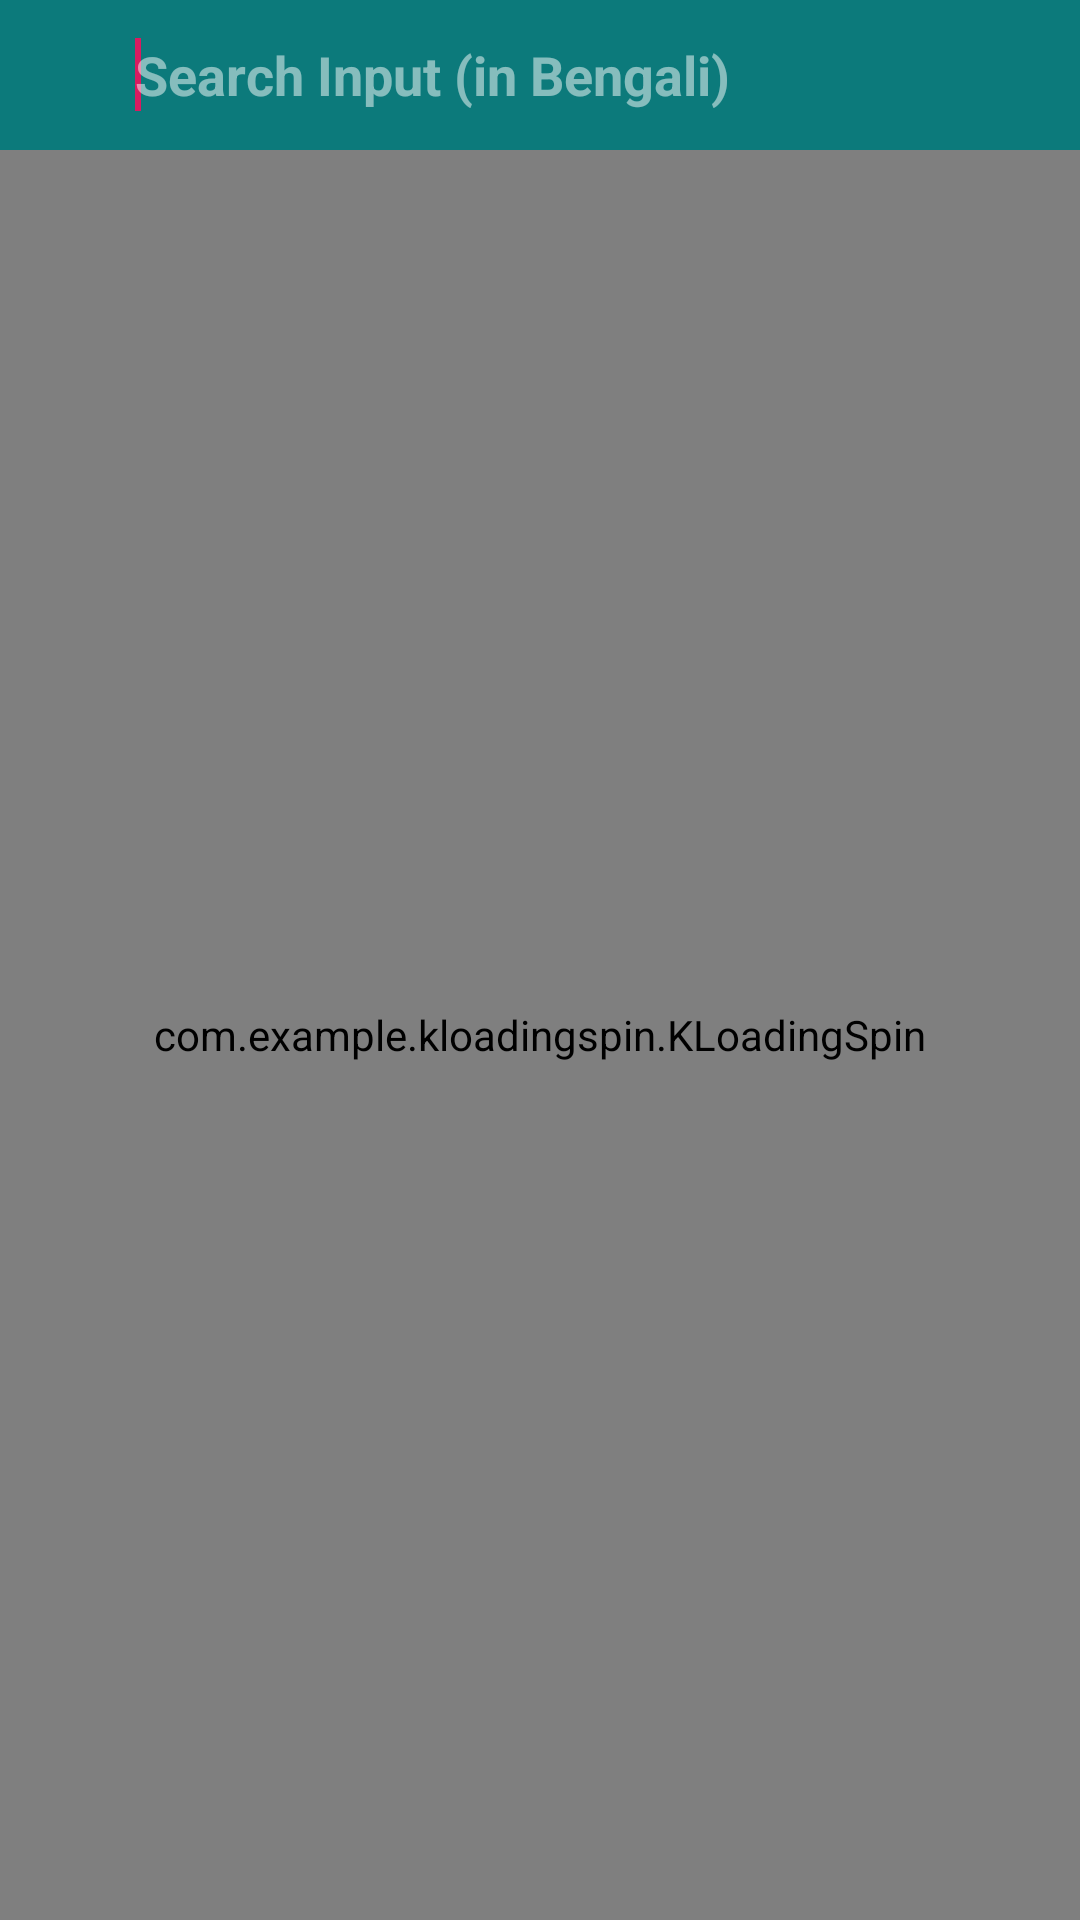

Here is an Android app screen rendered from its layout file. Give the layout XML and the strings, colors and styles it references.
<!-- AndroidManifest.xml: application theme AppTheme -->
<!-- res/layout/activity_search.xml -->
<?xml version="1.0" encoding="utf-8"?>
<ScrollView
xmlns:android="http://schemas.android.com/apk/res/android"
xmlns:app="http://schemas.android.com/apk/res-auto"
xmlns:tools="http://schemas.android.com/tools" android:layout_width="match_parent"
android:id="@+id/scrollView1"
android:layout_height="match_parent"
android:fillViewport="true">

<androidx.constraintlayout.widget.ConstraintLayout
    android:layout_width="match_parent"
    android:layout_height="wrap_content"
    android:id="@+id/constraint1"
    android:background="@color/white">

    <ImageView
        android:layout_width="24dp"
        android:layout_height="24dp"
        android:id="@+id/back_btn"
        android:src="@drawable/ic_arrow_back_white_24dp"
        android:translationZ="1dp"
        android:layout_marginStart="10dp"
        app:layout_constraintTop_toTopOf="@+id/et_search"
        app:layout_constraintBottom_toBottomOf="@+id/et_search"
        app:layout_constraintStart_toStartOf="parent"

        />

    <ImageView
        android:layout_width="24dp"
        android:layout_height="24dp"
        android:id="@+id/clear_btn"
        android:src="@drawable/ic_cancel_black_24dp"
        android:translationZ="1dp"
        android:layout_marginEnd="10dp"
        app:layout_constraintTop_toTopOf="@+id/et_search"
        app:layout_constraintBottom_toBottomOf="@+id/et_search"
        app:layout_constraintEnd_toEndOf="parent"

        />


    <EditText
        android:id="@+id/et_search"
        android:layout_width="match_parent"
        android:layout_height="50dp"
        android:layout_weight="1"
        android:background="@color/appgreencolor"
        android:hint="Search Input (in Bengali)"
        android:imeOptions="actionSearch"
        android:textColor="@color/white"
        android:textStyle="bold"
        android:textColorHint="@color/whitetransparent"
        android:maxLines="1"
        android:singleLine="true"
        android:paddingStart="45dp"
        android:paddingLeft="45dp"
        app:layout_constraintTop_toTopOf="parent"
        >

        <requestFocus />

    </EditText>


    <androidx.recyclerview.widget.RecyclerView
        android:layout_width="match_parent"
        android:layout_height="wrap_content"
        android:id="@+id/fm_home_rv2"
        app:layout_constraintVertical_weight="1"
        app:layout_constraintTop_toBottomOf="@+id/et_search"
        android:layout_marginTop="4dp"

        />

    <androidx.cardview.widget.CardView
        android:layout_width="wrap_content"
        android:layout_height="wrap_content"
        app:cardCornerRadius="15dp"
        android:id="@+id/retry_btn"
        android:visibility="gone"
        app:layout_constraintStart_toStartOf="parent"
        app:layout_constraintEnd_toEndOf="parent"
        app:layout_constraintTop_toTopOf="parent"
        app:layout_constraintBottom_toBottomOf="parent">

        <androidx.constraintlayout.widget.ConstraintLayout
            android:layout_width="match_parent"
            android:layout_height="match_parent">



            <TextView
                android:layout_width="wrap_content"
                android:layout_height="wrap_content"
                android:text="Loading Failed\nClick here to retry."
                android:textAlignment="center"
                android:textSize="20sp"
                android:background="@color/appgreencolor"
                android:textColor="@color/white"
                android:textStyle="bold"
                android:padding="15dp"
                android:visibility="visible"
                app:layout_constraintStart_toStartOf="parent"
                app:layout_constraintEnd_toEndOf="parent"
                app:layout_constraintTop_toTopOf="parent"
                app:layout_constraintBottom_toBottomOf="parent"
                />

        </androidx.constraintlayout.widget.ConstraintLayout>

    </androidx.cardview.widget.CardView>

    <androidx.cardview.widget.CardView
        android:layout_width="wrap_content"
        android:layout_height="wrap_content"
        app:cardCornerRadius="15dp"
        android:id="@+id/noresult_cv"
        android:visibility="gone"
        app:layout_constraintStart_toStartOf="parent"
        app:layout_constraintEnd_toEndOf="parent"
        app:layout_constraintTop_toTopOf="parent"
        app:layout_constraintBottom_toBottomOf="parent">

        <androidx.constraintlayout.widget.ConstraintLayout
            android:layout_width="match_parent"
            android:layout_height="match_parent">



            <TextView
                android:layout_width="wrap_content"
                android:layout_height="wrap_content"
                android:text="No search result found.\nRetry with another search term."
                android:textAlignment="center"
                android:textSize="18sp"
                android:background="@color/appgreencolor"
                android:textColor="@color/white"
                android:textStyle="bold"
                android:padding="15dp"
                android:visibility="visible"
                app:layout_constraintStart_toStartOf="parent"
                app:layout_constraintEnd_toEndOf="parent"
                app:layout_constraintTop_toTopOf="parent"
                app:layout_constraintBottom_toBottomOf="parent"
                />

        </androidx.constraintlayout.widget.ConstraintLayout>

    </androidx.cardview.widget.CardView>




    <com.example.kloadingspin.KLoadingSpin
        android:id="@+id/KLoadingSpin"
        android:layout_width="match_parent"
        android:layout_height="match_parent"
        android:layout_marginTop="50dp"
        app:layout_constraintStart_toStartOf="parent"
        app:layout_constraintEnd_toEndOf="parent"
        app:layout_constraintTop_toTopOf="parent"
        app:layout_constraintBottom_toBottomOf="parent"
        app:backgroundColor="@color/white"
        app:primarySpinnerColor="@color/appgreencolor"
        app:rotationSpeedInMs="1000"
        app:text="Loading..."
        app:secondarySpinnerColor="@color/apporangecolor"
        app:textColor="@color/customcolor2"
        app:textSize="30" />




</androidx.constraintlayout.widget.ConstraintLayout>
</ScrollView>
<!-- resources referenced by this layout -->
<resources>
  <color name="appgreencolor">#0c7a7b</color>
  <color name="apporangecolor">#e4b244</color>
  <color name="customcolor2">#486779</color>
  <color name="white">#FFFFFF</color>
  <color name="whitetransparent">#80FFFFFF</color>
  <style name="AppTheme" parent="Theme.AppCompat.Light.DarkActionBar">
          
          <item name="colorPrimary">@color/colorPrimary</item>
          <item name="colorPrimaryDark">@color/colorPrimaryDark</item>
          <item name="colorAccent">@color/colorAccent</item>
          <item name="drawerArrowStyle">@style/DrawerArrowStyle</item>
          <item name="android:homeAsUpIndicator">@drawable/ic_arrow_back_appgreencolor_24dp</item>
  
      </style>
  <color name="colorPrimary">#008577</color>
  <color name="colorPrimaryDark">#00574B</color>
  <color name="colorAccent">#D81B60</color>
  <style name="DrawerArrowStyle" parent="@style/Widget.AppCompat.DrawerArrowToggle">
          <item name="spinBars">true</item>
          <item name="color">@color/appgreencolor</item>
      </style>
  <!-- drawable ic_arrow_back_appgreencolor_24dp (drawable) -->
  <vector android:height="24dp" android:tint="#0C7A7B"
      android:viewportHeight="24.0" android:viewportWidth="24.0"
      android:width="24dp" xmlns:android="http://schemas.android.com/apk/res/android">
      <path android:fillColor="#FF000000" android:pathData="M20,11H7.83l5.59,-5.59L12,4l-8,8 8,8 1.41,-1.41L7.83,13H20v-2z"/>
  </vector>
</resources>
